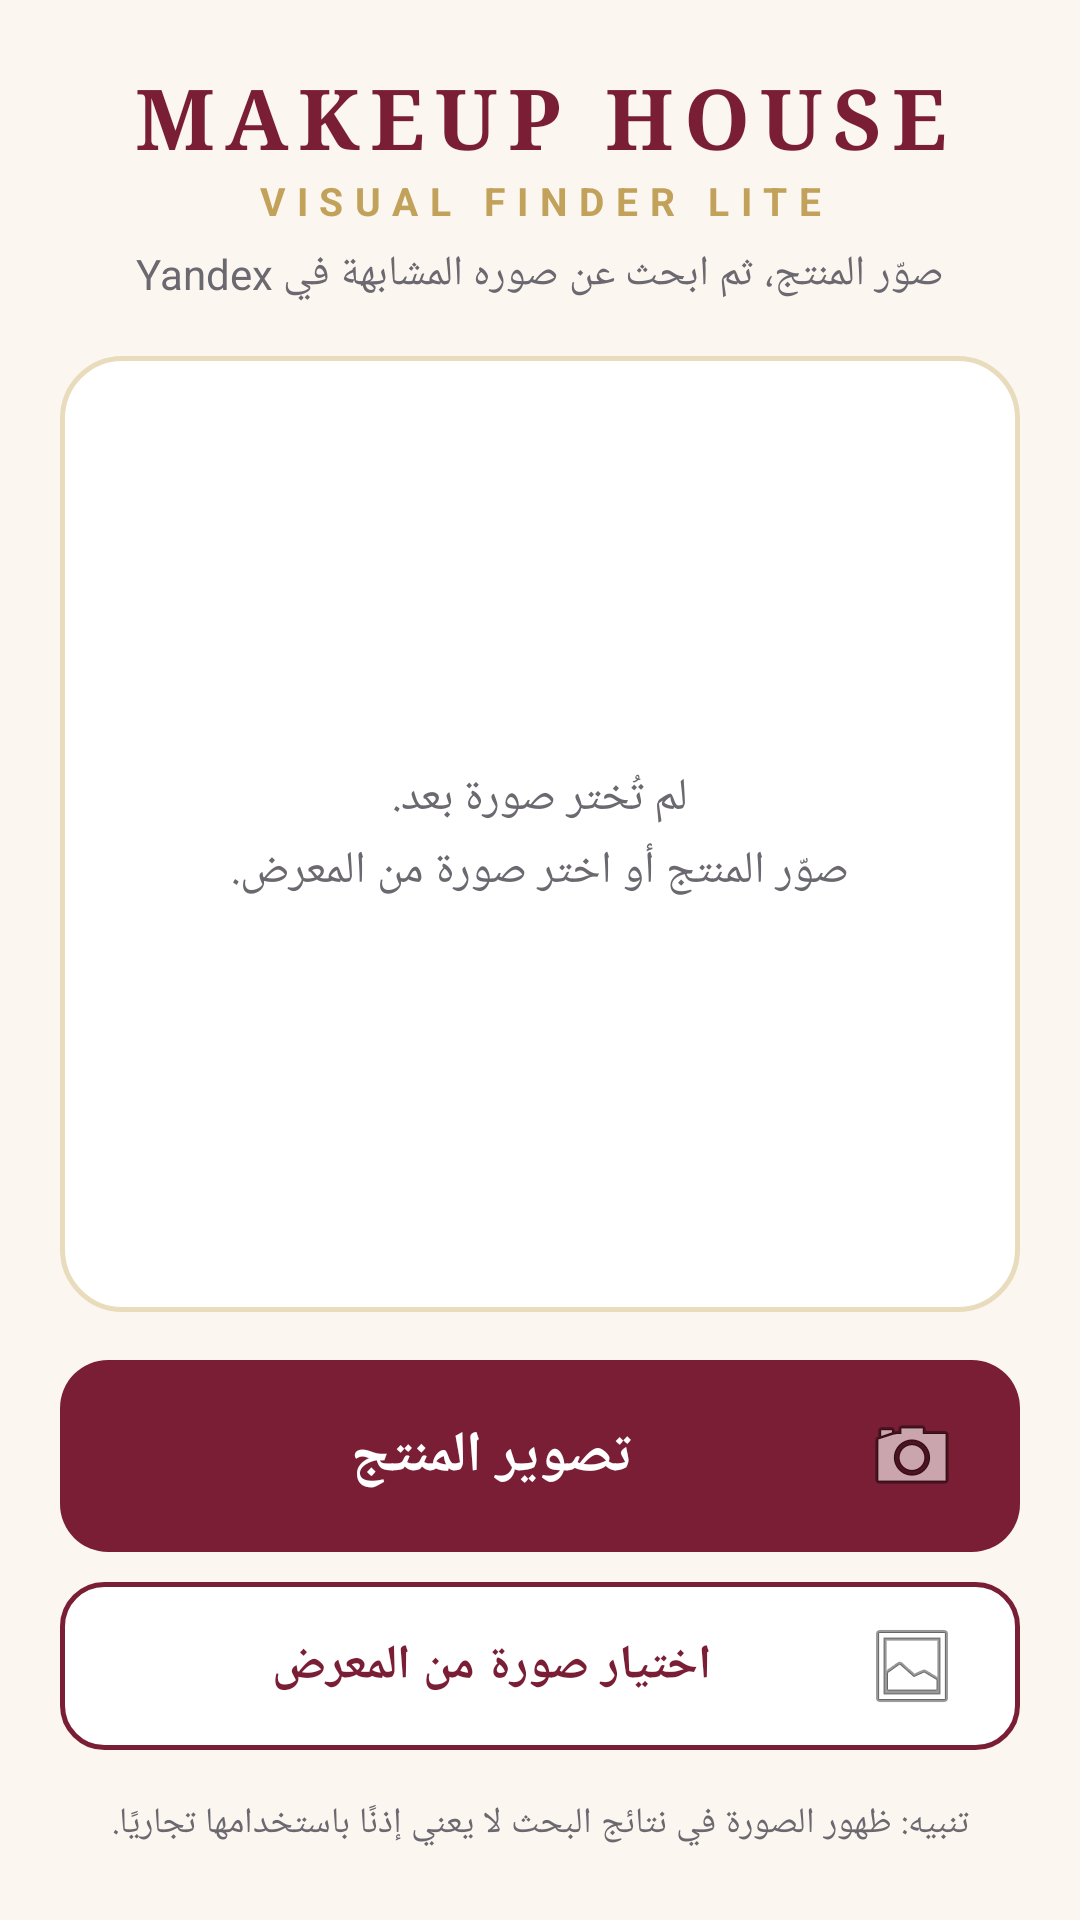

The Android layout XML behind this screen, and the referenced resources:
<!-- AndroidManifest.xml: activity theme Theme.VisualFinder.Starting -->
<!-- res/layout/activity_main.xml -->
<?xml version="1.0" encoding="utf-8"?>
<ScrollView xmlns:android="http://schemas.android.com/apk/res/android"
    android:id="@+id/root"
    android:layout_width="match_parent" android:layout_height="match_parent"
    android:fillViewport="true">

    <LinearLayout
        android:layout_width="match_parent" android:layout_height="wrap_content"
        android:orientation="vertical" android:layoutDirection="rtl"
        android:paddingStart="20dp" android:paddingEnd="20dp"
        android:paddingTop="20dp" android:paddingBottom="24dp">

        <TextView
            android:layout_width="match_parent" android:layout_height="wrap_content"
            android:text="@string/brand_title" android:gravity="center"
            android:textColor="@color/burgundy" android:textSize="28sp"
            android:textStyle="bold" android:letterSpacing="0.12" android:fontFamily="serif" />
        <TextView
            android:layout_width="match_parent" android:layout_height="wrap_content"
            android:text="@string/brand_subtitle" android:gravity="center"
            android:textColor="@color/gold" android:textSize="13sp"
            android:letterSpacing="0.3" android:textStyle="bold" />
        <TextView
            android:layout_width="match_parent" android:layout_height="wrap_content"
            android:layout_marginTop="6dp" android:text="@string/tagline" android:gravity="center"
            android:textColor="@color/charcoal_soft" android:textSize="14sp" />

        
        <FrameLayout
            android:id="@+id/previewFrame"
            android:layout_width="match_parent" android:layout_height="0dp" android:layout_weight="1"
            android:layout_marginTop="18dp" android:minHeight="280dp"
            android:background="@drawable/preview_frame" android:padding="8dp">

            <ImageView
                android:id="@+id/preview"
                android:layout_width="match_parent" android:layout_height="match_parent"
                android:scaleType="fitCenter" android:contentDescription="@string/preview_desc"
                android:visibility="gone" />

            <TextView
                android:id="@+id/previewEmpty"
                android:layout_width="match_parent" android:layout_height="match_parent"
                android:gravity="center" android:text="@string/preview_empty"
                android:textColor="@color/charcoal_soft" android:textSize="15sp"
                android:lineSpacingExtra="4dp" />

            <LinearLayout
                android:id="@+id/progress"
                android:layout_width="match_parent" android:layout_height="match_parent"
                android:background="#CCFBF7F0" android:gravity="center"
                android:orientation="vertical" android:visibility="gone"
                android:clickable="true" android:focusable="true">
                <ProgressBar
                    android:layout_width="48dp" android:layout_height="48dp"
                    android:indeterminateTint="@color/burgundy" />
                <TextView
                    android:id="@+id/progressText"
                    android:layout_width="wrap_content" android:layout_height="wrap_content"
                    android:layout_marginTop="10dp" android:textColor="@color/burgundy"
                    android:textSize="15sp" android:textStyle="bold" />
            </LinearLayout>
        </FrameLayout>

        <Button
            android:id="@+id/btnSearch" style="@style/Btn.Gold"
            android:layout_width="match_parent" android:layout_height="wrap_content"
            android:layout_marginTop="12dp" android:minHeight="64dp"
            android:text="@string/btn_search" android:textSize="19sp"
            android:drawableStart="@android:drawable/ic_menu_search"
            android:visibility="gone" />

        <Button
            android:id="@+id/btnLens" style="@style/Btn.Outline"
            android:layout_width="match_parent" android:layout_height="wrap_content"
            android:layout_marginTop="8dp" android:minHeight="52dp"
            android:text="@string/btn_lens" android:textSize="15sp"
            android:visibility="gone" />

        
        <LinearLayout
            android:id="@+id/errorBox"
            android:layout_width="match_parent" android:layout_height="wrap_content"
            android:layout_marginTop="12dp" android:orientation="vertical"
            android:background="@drawable/error_bg" android:padding="12dp"
            android:visibility="gone">
            <TextView
                android:id="@+id/errorText"
                android:layout_width="match_parent" android:layout_height="wrap_content"
                android:textColor="@color/error" android:textSize="15sp" />
            <LinearLayout
                android:layout_width="match_parent" android:layout_height="wrap_content"
                android:layout_marginTop="8dp" android:orientation="horizontal">
                <Button
                    android:id="@+id/btnRetry" style="@style/Btn.Outline"
                    android:layout_width="0dp" android:layout_weight="1"
                    android:layout_height="wrap_content" android:text="@string/btn_retry" />
                <Space android:layout_width="8dp" android:layout_height="1dp" />
                <Button
                    android:id="@+id/btnManual" style="@style/Btn.Outline"
                    android:layout_width="0dp" android:layout_weight="1.4"
                    android:layout_height="wrap_content" android:text="@string/btn_manual" />
            </LinearLayout>
        </LinearLayout>

        
        <Button
            android:id="@+id/btnCapture" style="@style/Btn.Primary"
            android:layout_width="match_parent" android:layout_height="wrap_content"
            android:layout_marginTop="16dp" android:minHeight="64dp"
            android:text="@string/btn_capture" android:textSize="19sp"
            android:drawableStart="@android:drawable/ic_menu_camera" />
        <Button
            android:id="@+id/btnGallery" style="@style/Btn.Outline"
            android:layout_width="match_parent" android:layout_height="wrap_content"
            android:layout_marginTop="10dp" android:minHeight="56dp"
            android:text="@string/btn_gallery" android:textSize="16sp"
            android:drawableStart="@android:drawable/ic_menu_gallery" />

        <TextView
            android:layout_width="match_parent" android:layout_height="wrap_content"
            android:layout_marginTop="16dp" android:gravity="center"
            android:text="@string/usage_note" android:textColor="@color/charcoal_soft"
            android:textSize="12sp" />
    </LinearLayout>
</ScrollView>
<!-- resources referenced by this layout -->
<resources>
  <color name="burgundy">#7A1E35</color>
  <color name="charcoal_soft">#6B6870</color>
  <color name="error">#B3261E</color>
  <color name="gold">#C2A15A</color>
  <!-- drawable error_bg (drawable) -->
  <?xml version="1.0" encoding="utf-8"?>
  <shape xmlns:android="http://schemas.android.com/apk/res/android">
      <corners android:radius="12dp"/><solid android:color="#FDECEC"/><stroke android:width="1dp" android:color="@color/error"/>
  </shape>
  <!-- drawable preview_frame (drawable) -->
  <?xml version="1.0" encoding="utf-8"?>
  <shape xmlns:android="http://schemas.android.com/apk/res/android">
      <corners android:radius="20dp"/><solid android:color="@color/white"/>
      <stroke android:width="1.5dp" android:color="@color/gold_soft"/>
  </shape>
  <string name="brand_subtitle">VISUAL FINDER LITE</string>
  <string name="brand_title">MAKEUP HOUSE</string>
  <string name="btn_capture">تصوير المنتج</string>
  <string name="btn_gallery">اختيار صورة من المعرض</string>
  <string name="btn_lens">بحث في Google Lens (يشمل إنستغرام)</string>
  <string name="btn_manual">فتح Yandex والرفع يدويًا</string>
  <string name="btn_retry">إعادة المحاولة</string>
  <string name="btn_search">البحث عن صور مشابهة</string>
  <string name="preview_desc">معاينة صورة المنتج</string>
  <string name="preview_empty">لم تُختر صورة بعد.\nصوّر المنتج أو اختر صورة من المعرض.</string>
  <string name="tagline">صوّر المنتج، ثم ابحث عن صوره المشابهة في Yandex</string>
  <string name="usage_note">تنبيه: ظهور الصورة في نتائج البحث لا يعني إذنًا باستخدامها تجاريًا.</string>
  <style name="Btn.Gold">
          <item name="android:background">@drawable/btn_gold</item>
          <item name="android:textColor">@color/charcoal</item>
      </style>
  <style name="Btn.Outline">
          <item name="android:background">@drawable/btn_outline</item>
          <item name="android:textColor">@color/burgundy</item>
          <item name="android:textSize">15sp</item>
          <item name="android:minHeight">48dp</item>
      </style>
  <style name="Btn.Primary">
          <item name="android:background">@drawable/btn_primary</item>
          <item name="android:textColor">@color/white</item>
      </style>
  <style name="Theme.VisualFinder.Starting" parent="Theme.VisualFinder">
          <item name="android:windowBackground">@drawable/splash_background</item>
      </style>
  <color name="white">#FFFFFF</color>
  <color name="gold_soft">#E9DCBC</color>
  <!-- drawable btn_gold (drawable) -->
  <?xml version="1.0" encoding="utf-8"?>
  <ripple xmlns:android="http://schemas.android.com/apk/res/android" android:color="#337A1E35">
      <item><selector>
          <item android:state_enabled="false"><shape><corners android:radius="16dp"/><solid android:color="#E6DDCB"/></shape></item>
          <item><shape><corners android:radius="16dp"/><solid android:color="@color/gold"/></shape></item>
      </selector></item>
  </ripple>
  <color name="charcoal">#2B2B2E</color>
  <!-- drawable btn_outline (drawable) -->
  <?xml version="1.0" encoding="utf-8"?>
  <ripple xmlns:android="http://schemas.android.com/apk/res/android" android:color="#227A1E35">
      <item><shape><corners android:radius="14dp"/><solid android:color="@color/white"/><stroke android:width="1.5dp" android:color="@color/burgundy"/></shape></item>
  </ripple>
  <!-- drawable btn_primary (drawable) -->
  <?xml version="1.0" encoding="utf-8"?>
  <ripple xmlns:android="http://schemas.android.com/apk/res/android" android:color="#33FFFFFF">
      <item><selector>
          <item android:state_enabled="false"><shape><corners android:radius="16dp"/><solid android:color="#B58A95"/></shape></item>
          <item><shape><corners android:radius="16dp"/><solid android:color="@color/burgundy"/></shape></item>
      </selector></item>
  </ripple>
  <color name="burgundy_dark">#5C1427</color>
  <color name="ivory">#FBF7F0</color>
  <style name="Theme.VisualFinder.Dialog" parent="android:Theme.Material.Light.Dialog.Alert">
          <item name="android:colorAccent">@color/burgundy</item>
      </style>
</resources>
